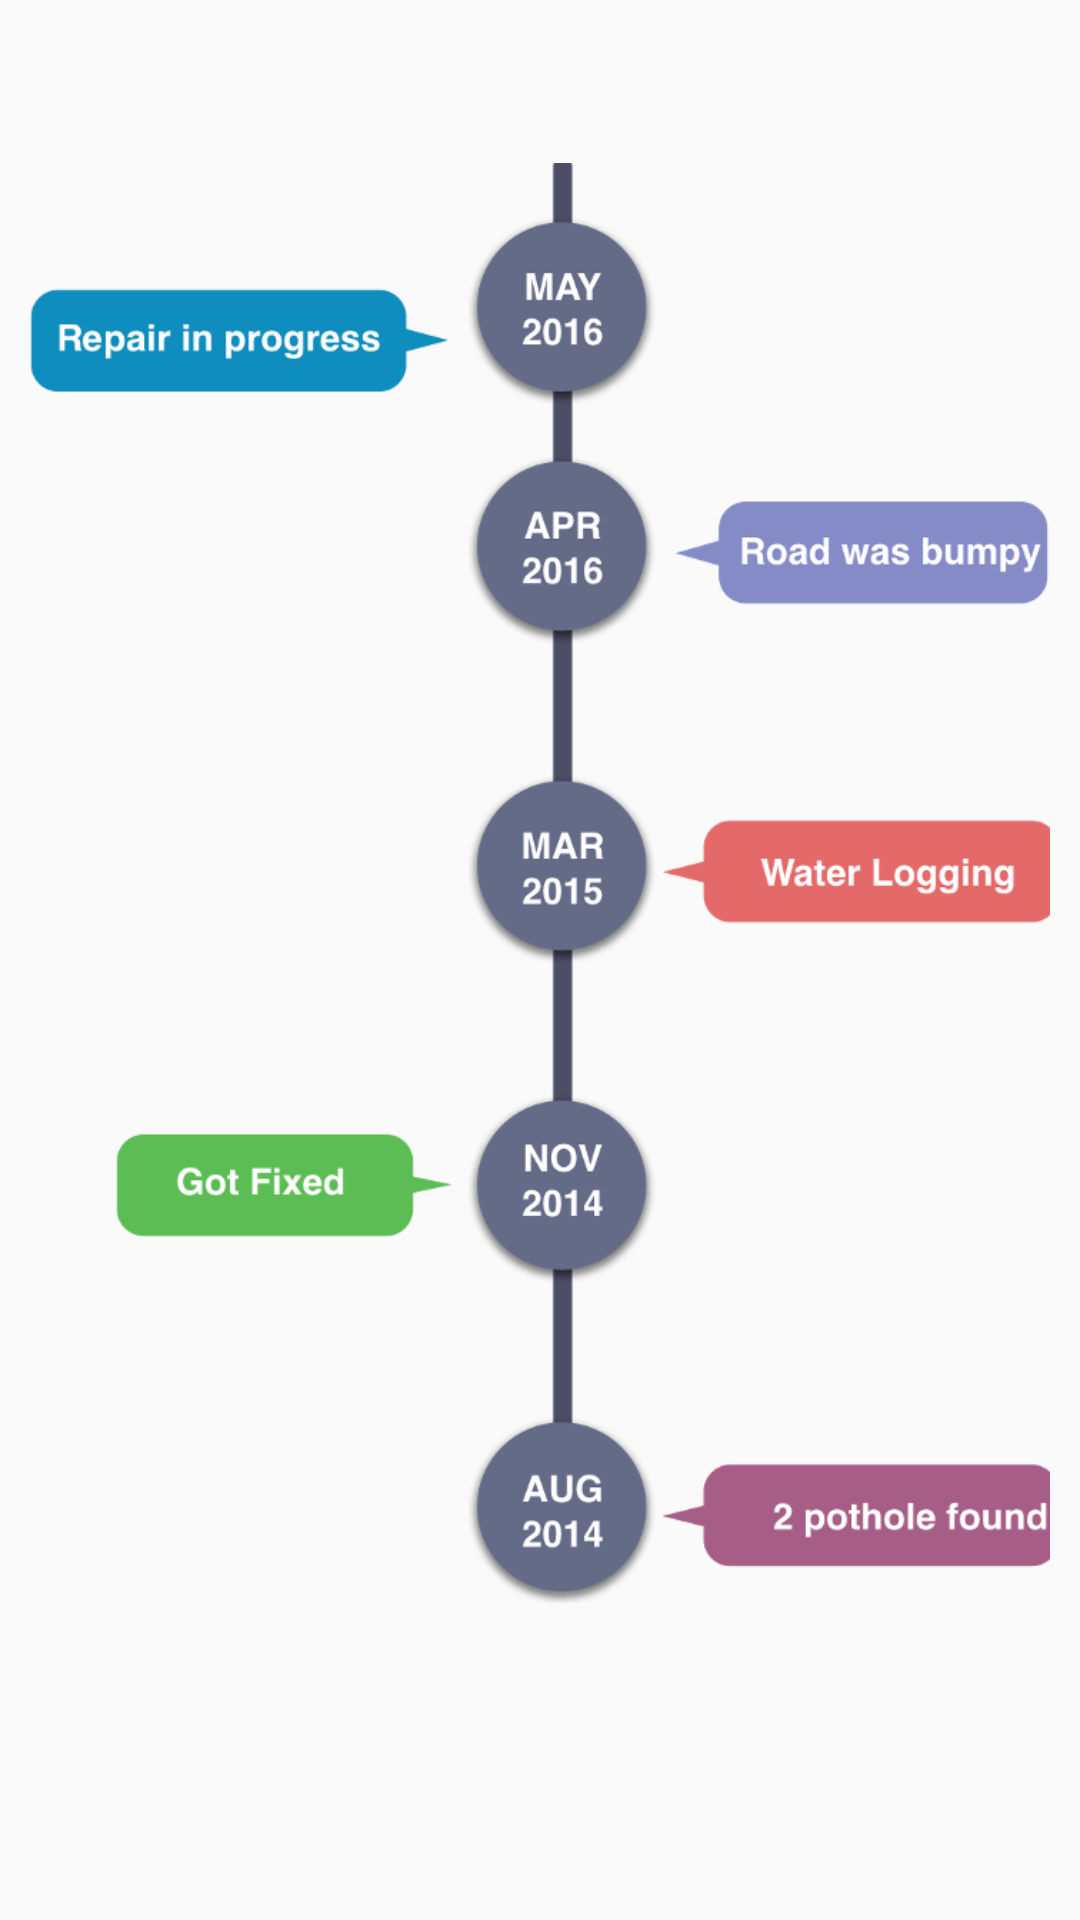

Produce the Android XML layout that renders to this screen, including the resource entries it uses.
<!-- AndroidManifest.xml: application theme AppTheme -->
<!-- res/layout/fragment_history.xml -->
<?xml version="1.0" encoding="utf-8"?>
<LinearLayout xmlns:android="http://schemas.android.com/apk/res/android"
    android:layout_width="match_parent"
    android:layout_height="match_parent"
    android:orientation="vertical">
    <TextView
        android:id="@+id/title"
        android:padding="10dp"
        android:textSize="18sp"
        android:textStyle="bold"
        android:gravity="center_horizontal"
        android:layout_width="match_parent"
        android:layout_height="wrap_content"/>
    <ImageView
        android:padding="10dp"
        android:id="@+id/image"
        android:adjustViewBounds="true"
        android:layout_width="match_parent"
        android:layout_height="wrap_content"
        android:src="@drawable/timeline"
        android:scaleType="centerCrop"/>
</LinearLayout>
<!-- resources referenced by this layout -->
<resources>
  <!-- drawable timeline: png bitmap (drawable, 89255 bytes) -->
  <style name="AppTheme" parent="Theme.AppCompat.Light.DarkActionBar">
          
          <item name="colorPrimary">@color/colorPrimary</item>
          <item name="colorPrimaryDark">@color/colorPrimaryDark</item>
          <item name="colorAccent">@color/colorAccent</item>
          <item name="windowActionBar">false</item>
          <item name="windowNoTitle">true</item>
      </style>
  <color name="colorPrimary">#3F51B5</color>
  <color name="colorPrimaryDark">#303F9F</color>
  <color name="colorAccent">#FF4081</color>
</resources>
